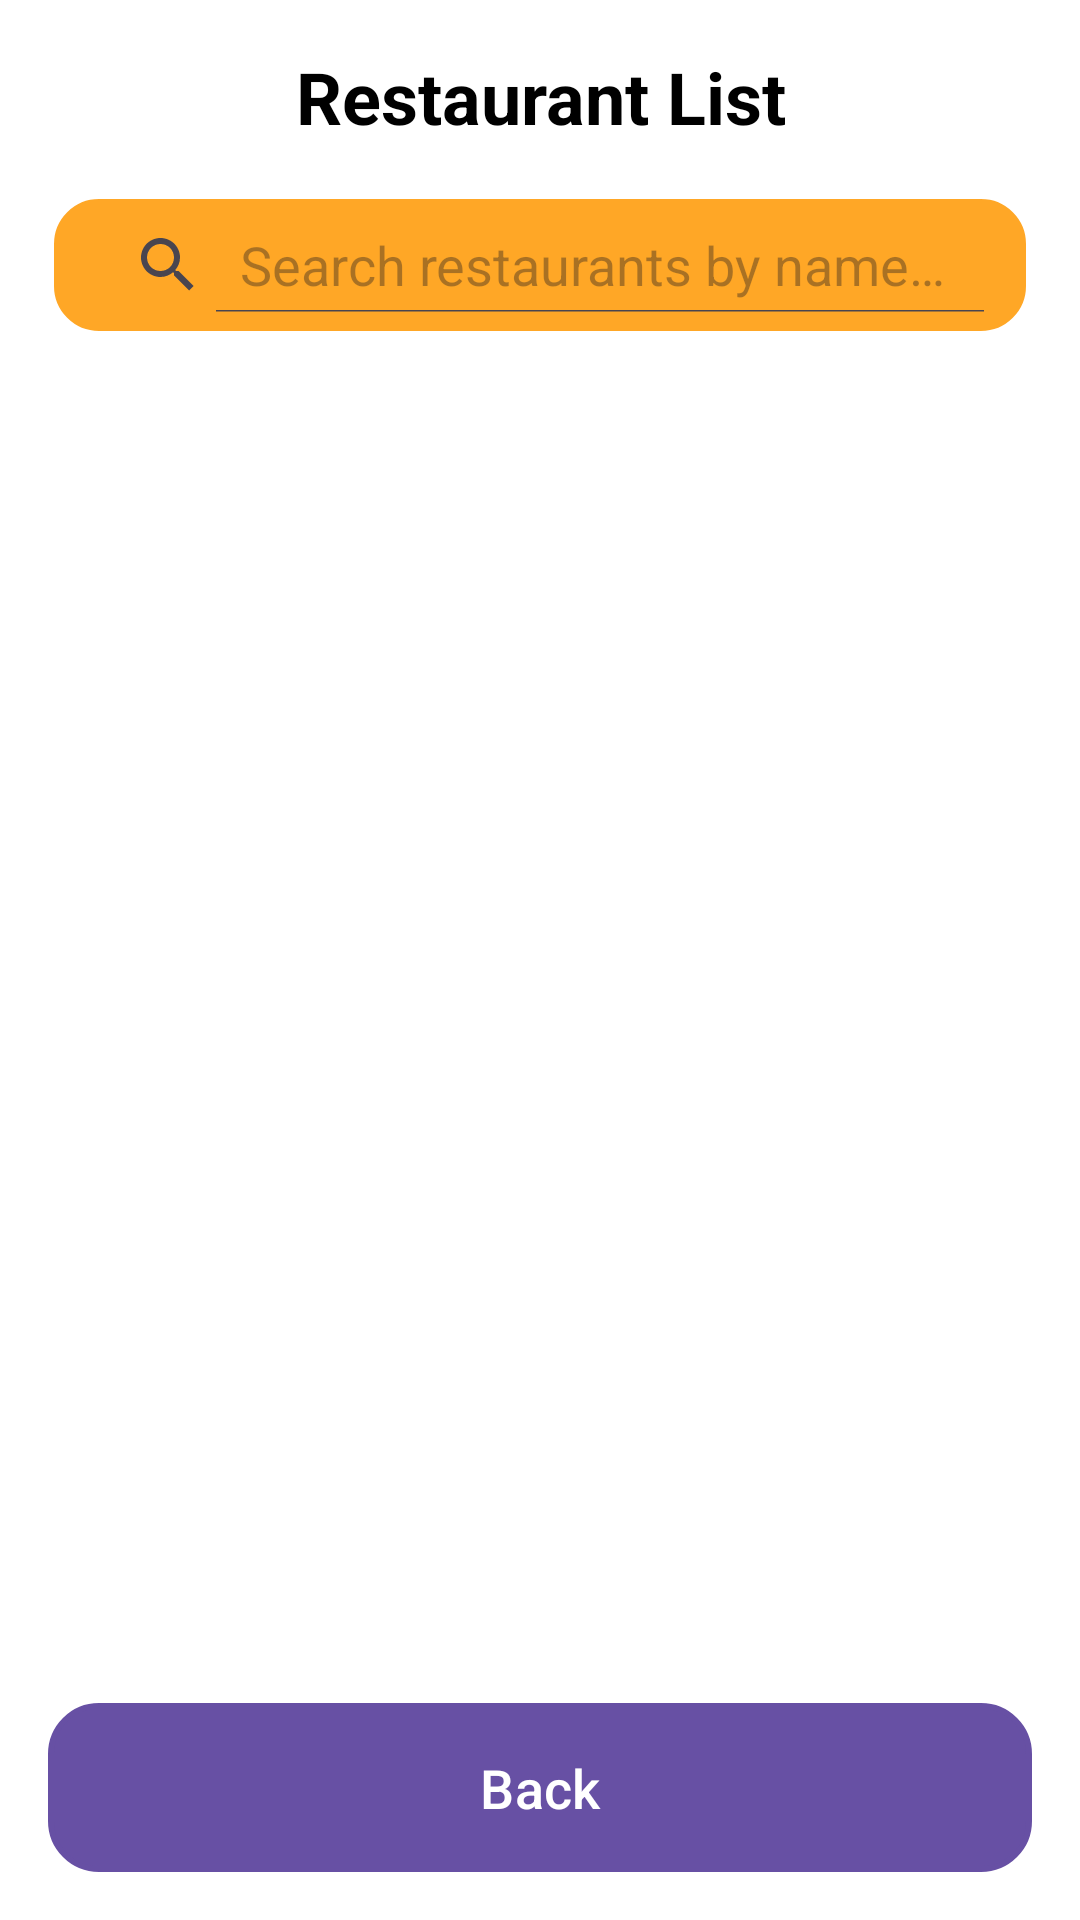

Write the Android layout XML for this screen, with the resource values it uses.
<!-- AndroidManifest.xml: application theme Theme.RestaurantGuide -->
<!-- res/layout/activity_restaurant_list.xml -->
<LinearLayout
    xmlns:android="http://schemas.android.com/apk/res/android"
    xmlns:app="http://schemas.android.com/apk/res-auto"
    android:layout_width="match_parent"
    android:layout_height="match_parent"
    android:orientation="vertical"
    android:padding="16dp"
    android:background="@color/white">

    
    <TextView
        android:id="@+id/tvTitle"
        android:layout_width="match_parent"
        android:layout_height="wrap_content"
        android:text="Restaurant List"
        android:textSize="24sp"
        android:textStyle="bold"
        android:textColor="@color/black"
        android:gravity="center"
        android:layout_marginBottom="16dp" />

    
    <SearchView
        android:id="@+id/searchView"
        android:layout_width="match_parent"
        android:layout_height="wrap_content"
        android:queryHint="Search restaurants by name or tags"
        android:iconifiedByDefault="false"
        android:layout_marginBottom="12dp"
        android:background="@drawable/search_background"
        android:padding="8dp" />

    
    <androidx.recyclerview.widget.RecyclerView
        android:id="@+id/recyclerView"
        android:layout_width="match_parent"
        android:layout_height="0dp"
        android:layout_weight="1"
        android:padding="8dp"
        android:scrollbars="vertical" />


    
    <com.google.android.material.button.MaterialButton
        android:id="@+id/btnBack"
        android:layout_width="match_parent"
        android:layout_height="wrap_content"
        android:text="Back"
        android:textColor="#FFFFFF"
        android:textSize="18sp"
        android:padding="12dp"
        android:layout_marginTop="12dp"
        android:background="@drawable/button_gradient_with_border"
        android:elevation="8dp" />
</LinearLayout>
<!-- resources referenced by this layout -->
<resources>
  <color name="black">#000000</color>
  <color name="white">#FFFFFF</color>
  <!-- drawable button_gradient_with_border (drawable) -->
  <layer-list xmlns:android="http://schemas.android.com/apk/res/android">
      <item>
          <shape>
              
              <gradient
                  android:angle="45"
                  android:startColor="#FFA726"
              android:endColor="#FB8C00"
              android:type="linear" />
  
              
              <corners android:radius="16dp" />
  
              
              <stroke
                  android:width="2dp"
                  android:color="#FFFFFF" /> 
          </shape>
      </item>
  </layer-list>
  <!-- drawable search_background (drawable) -->
  <shape xmlns:android="http://schemas.android.com/apk/res/android">
      <solid android:color="#FFA726" /> 
      <corners android:radius="16dp" /> 
      <stroke
          android:width="2dp"
          android:color="#FFFFFF" /> 
  </shape>
  <style name="Theme.RestaurantGuide" parent="Base.Theme.RestaurantGuide" />
  <style name="Base.Theme.RestaurantGuide" parent="Theme.Material3.DayNight.NoActionBar">
          
          
      </style>
</resources>
